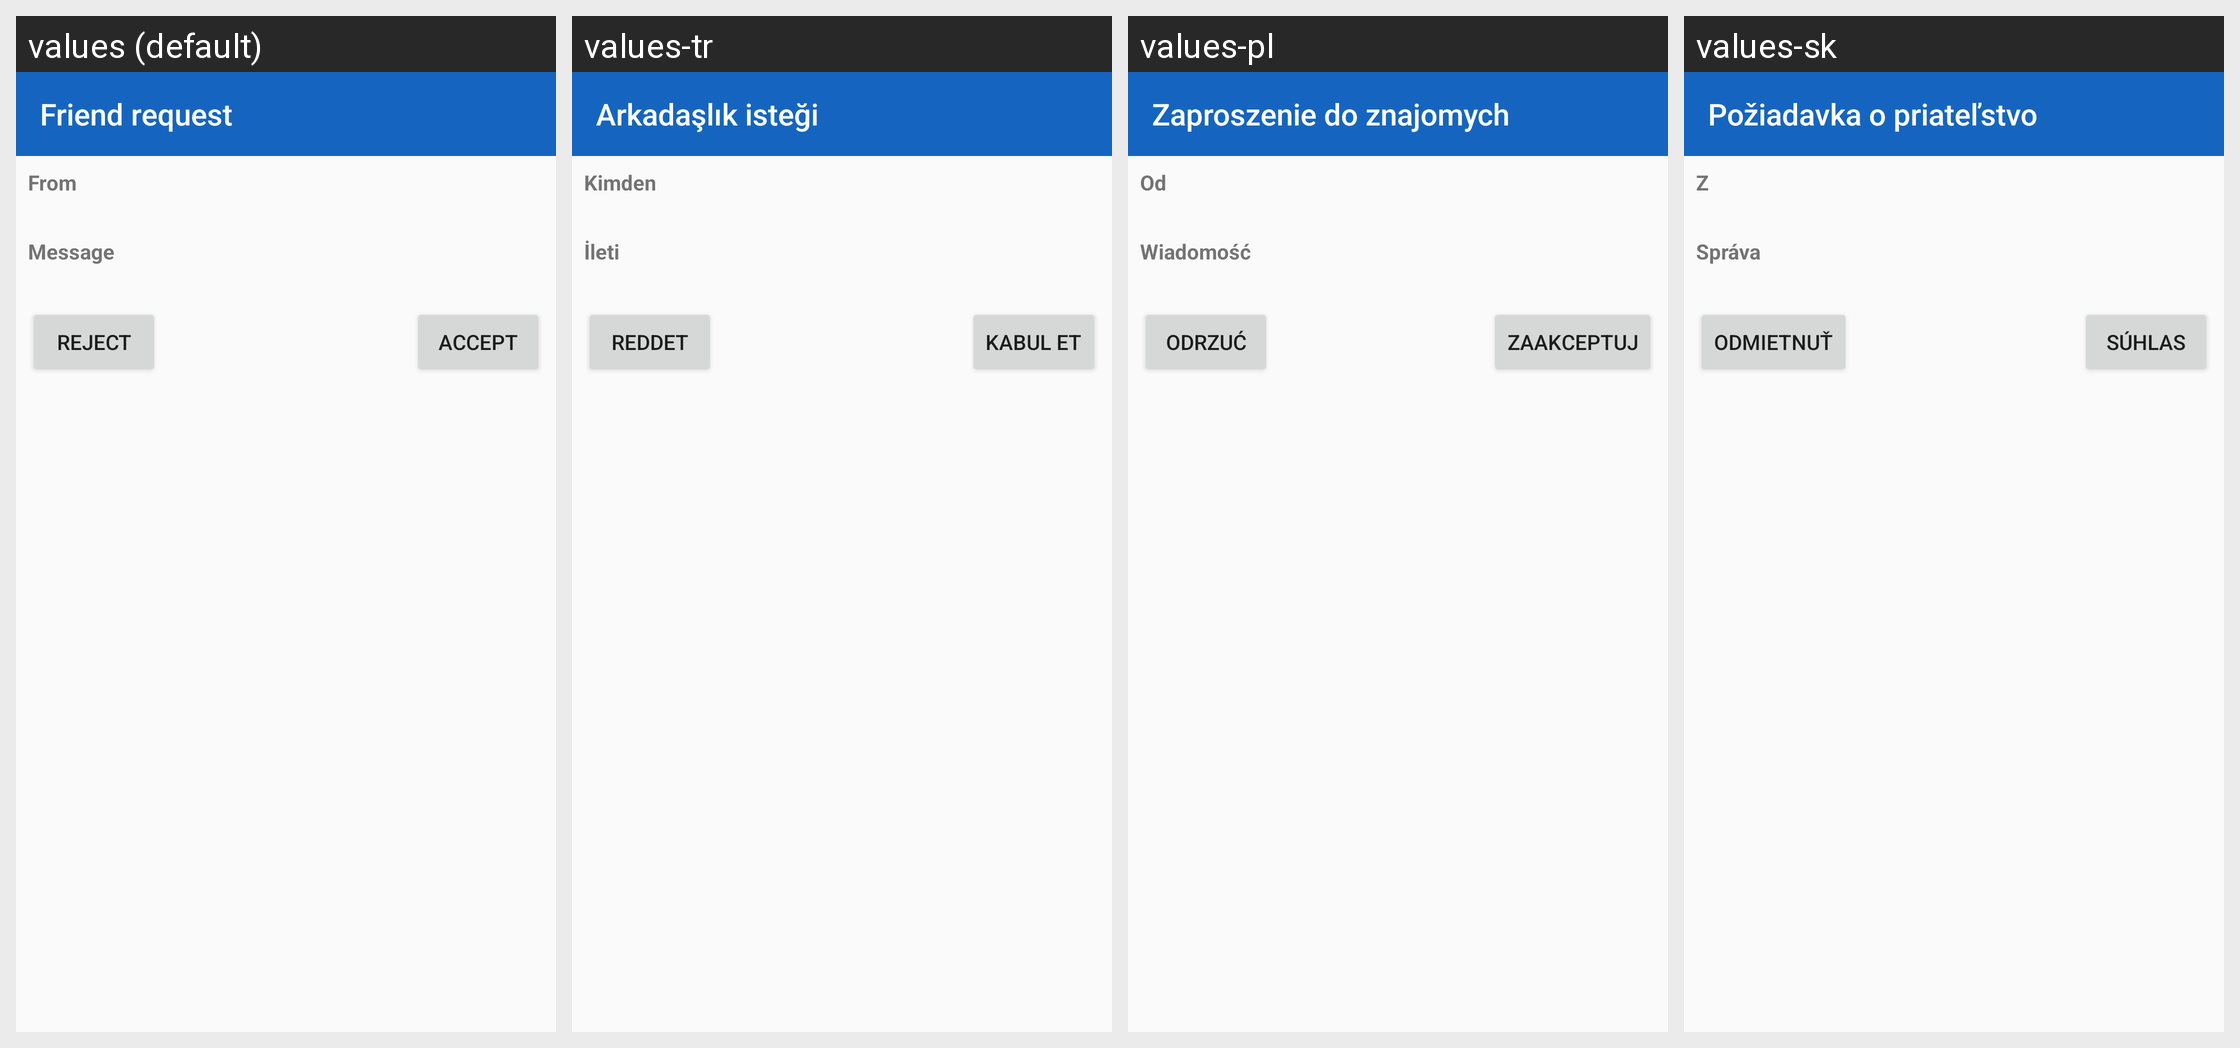

The Android screen above is rendered under several locales of the same app. Produce the string resources it draws, with the default and per-locale values.
Android screen res/layout/fragment_friend_request.xml rendered under 4 locales, left to right: values (default), values-tr, values-pl, values-sk. Device: Nexus 5 (rendered at 1080×1920; each locale shown at half size, 540×960, under a caption strip naming it); theme AppTheme.
Other locales in the repository, not shown: values-ar, values-bg, values-bs, values-cs, values-de, values-el, values-es, values-et, values-eu, values-fa, values-fi, values-fr, values-hi, values-hr, values-hu, values-hy, values-in, values-is, values-it, values-iw, values-kmr, values-ko, values-lt, values-nb-rNO, values-nl, values-ny, values-pt, values-pt-rBR, values-ro, values-ru, values-sr, values-sv, values-uk, values-ur, values-uz, values-zh-rCN, values-zh-rTW.
Strings drawn on this screen, with the default value and each locale's value (text and hints the layout hard-codes, and strings that could not be matched under every locale, appear in the picture but are not listed):

friend_request
  values: Friend request
  values-tr: Arkadaşlık isteği
  values-pl: Zaproszenie do znajomych
  values-sk: Požiadavka o priateľstvo

from
  values: From
  values-tr: Kimden
  values-pl: Od
  values-sk: Z

message
  values: Message
  values-tr: İleti
  values-pl: Wiadomość
  values-sk: Správa

reject
  values: Reject
  values-tr: Reddet
  values-pl: Odrzuć
  values-sk: Odmietnuť

accept
  values: Accept
  values-tr: Kabul et
  values-pl: Zaakceptuj
  values-sk: Súhlas
